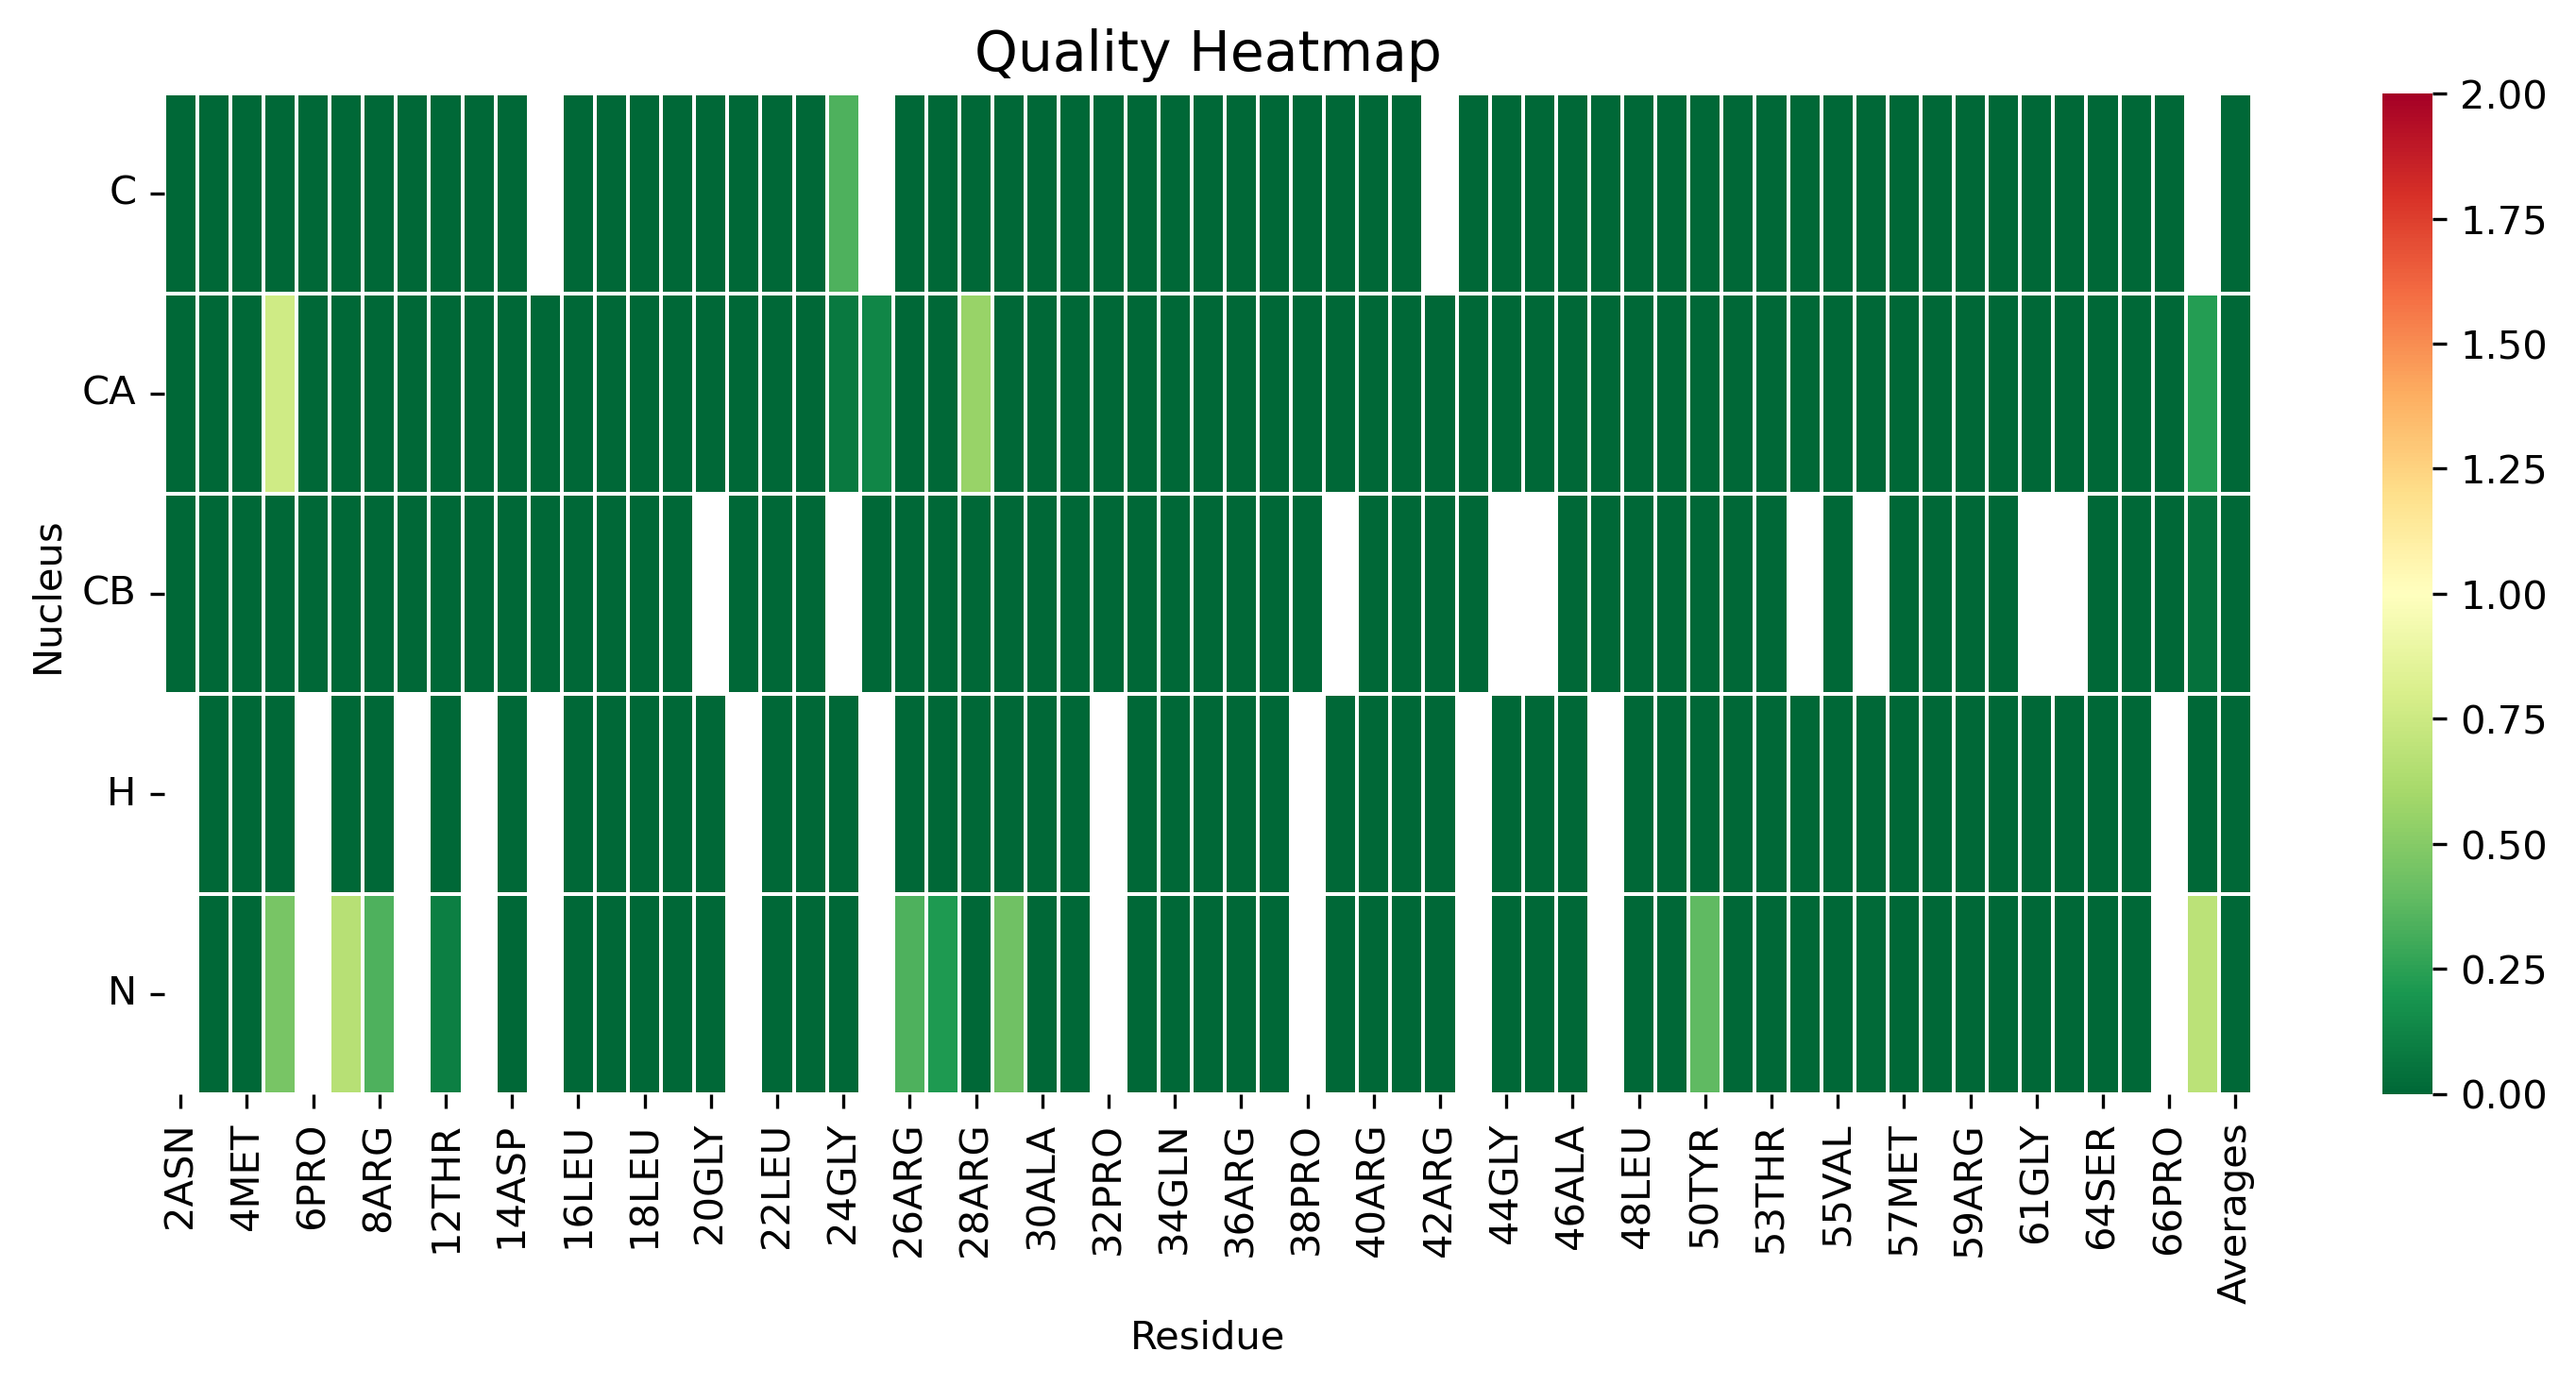

Source data for this figure (header and first rows):
, 2ASN, 3ALA, 4MET, 5THR, 6PRO, 7VAL, 8ARG, 10PRO, 12THR, 13PRO, 14ASP, 15PRO, 16LEU, 17ASN, 18LEU, 19ARG, 20GLY, 21PRO, 22LEU, 23ASP, 24GLY, 25PRO, 26ARG
C, 0.0, 0.0, 0.0, 0.0, 0.0, 0.0, 0.0, 0.0, 0.0, 0.0, 0.0, , 0.0, 0.0, 0.0, 0.0, 0.0, 0.0, 0.0, 0.0, 0.3419, , 0.0
CA, 0.0, 0.0, 0.0, 0.7614, 0.0, 0.0, 0.0, 0.0, 0.0, 0.0, 0.0, 0.0, 0.0, 0.0, 0.0, 0.0, 0.0, 0.0, 0.0, 0.0, 0.07324, 0.1302, 0.0
CB, 0.0, 0.0, 0.0, 0.0, 0.0, 0.0, 0.0, 0.0, 0.0, 0.0, 0.0, 0.0, 0.0, 0.0, 0.0, 0.0, , 0.0, 0.0, 0.0, , 0.0, 0.0
H, , 0.0, 0.0, 0.0, , 0.0, 0.0, , 0.0, , 0.0, , 0.0, 0.0, 0.0, 0.0, 0.0, , 0.0, 0.0, 0.0, , 0.0
N, , 0.0, 0.0, 0.4574, , 0.6665, 0.3415, , 0.09591, , 0.0, , 0.0, 0.0, 0.0, 0.0, 0.0, , 0.0, 0.0, 0.0, , 0.343
